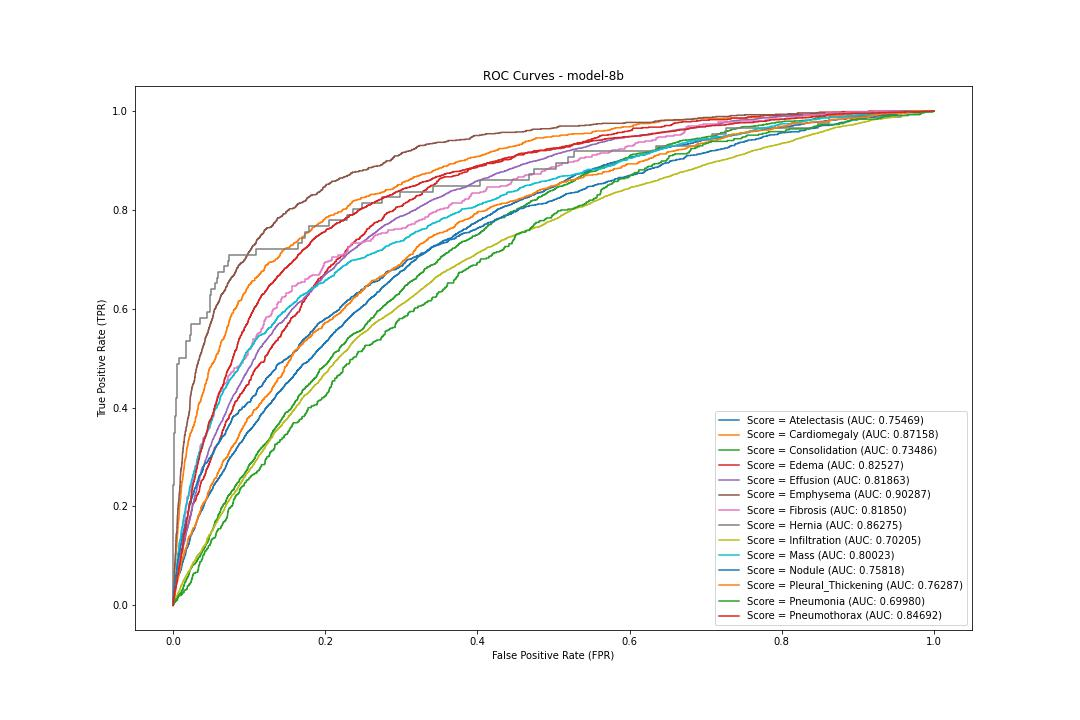

The data file committed next to this chart (first rows):
label, fpr, tpr, threshold
Atelectasis, 0.0, 0.0, 1.887
Atelectasis, 0.0, 0.000305, 0.8874
Atelectasis, 0.0, 0.00183, 0.824
Atelectasis, 4.480889008379262e-05, 0.00183, 0.819
Atelectasis, 4.480889008379262e-05, 0.002745, 0.7797
Atelectasis, 8.961778016758524e-05, 0.002745, 0.7757
Atelectasis, 8.961778016758524e-05, 0.00427, 0.7363
Atelectasis, 0.0001792, 0.00427, 0.7224
Atelectasis, 0.0001792, 0.006099, 0.6878
Atelectasis, 0.0003585, 0.006099, 0.6801
Atelectasis, 0.0003585, 0.008844, 0.6524
Atelectasis, 0.0004929, 0.008844, 0.645
Atelectasis, 0.0004929, 0.009149, 0.6436
Atelectasis, 0.0005825, 0.009149, 0.6394
Atelectasis, 0.0005825, 0.009454, 0.6339
Atelectasis, 0.0007169, 0.009454, 0.6317
Atelectasis, 0.0007169, 0.009759, 0.6218
Atelectasis, 0.0008066, 0.009759, 0.6162
Atelectasis, 0.0008066, 0.01067, 0.6145
Atelectasis, 0.0008514, 0.01067, 0.6112
Atelectasis, 0.0008514, 0.01159, 0.6028
Atelectasis, 0.0008962, 0.01159, 0.6019
Atelectasis, 0.0008962, 0.01189, 0.601
Atelectasis, 0.000941, 0.01189, 0.5992
Atelectasis, 0.000941, 0.0122, 0.5989
Atelectasis, 0.001031, 0.0122, 0.5869
Atelectasis, 0.001031, 0.0125, 0.5852
Atelectasis, 0.001075, 0.0125, 0.5814
Atelectasis, 0.001075, 0.01281, 0.5782
Atelectasis, 0.00112, 0.01281, 0.5774
Atelectasis, 0.00112, 0.01311, 0.5773
Atelectasis, 0.00121, 0.01311, 0.5735
Atelectasis, 0.00121, 0.01342, 0.5724
Atelectasis, 0.001255, 0.01342, 0.5689
Atelectasis, 0.001255, 0.01372, 0.5682
Atelectasis, 0.001344, 0.01372, 0.5638
Atelectasis, 0.001344, 0.01464, 0.5576
Atelectasis, 0.001479, 0.01464, 0.5538
Atelectasis, 0.001479, 0.01494, 0.5537
Atelectasis, 0.001524, 0.01494, 0.5523
Atelectasis, 0.001524, 0.01677, 0.5474
Atelectasis, 0.001568, 0.01677, 0.5474
Atelectasis, 0.001568, 0.01738, 0.5463
Atelectasis, 0.001703, 0.01738, 0.5445
Atelectasis, 0.001703, 0.01891, 0.5364
Atelectasis, 0.001972, 0.01891, 0.5313
Atelectasis, 0.001972, 0.02013, 0.5274
Atelectasis, 0.002016, 0.02013, 0.5269
Atelectasis, 0.002016, 0.02074, 0.5214
Atelectasis, 0.002196, 0.02074, 0.5193
Atelectasis, 0.002196, 0.02104, 0.5182
Atelectasis, 0.00224, 0.02104, 0.5181
Atelectasis, 0.00224, 0.02226, 0.5156
Atelectasis, 0.002285, 0.02226, 0.5146
Atelectasis, 0.002285, 0.02257, 0.5137
Atelectasis, 0.00233, 0.02257, 0.5131
Atelectasis, 0.00233, 0.02318, 0.5115
Atelectasis, 0.002375, 0.02318, 0.5098
Atelectasis, 0.002375, 0.0244, 0.5072
Atelectasis, 0.00242, 0.0244, 0.507
... 42,050 more rows
